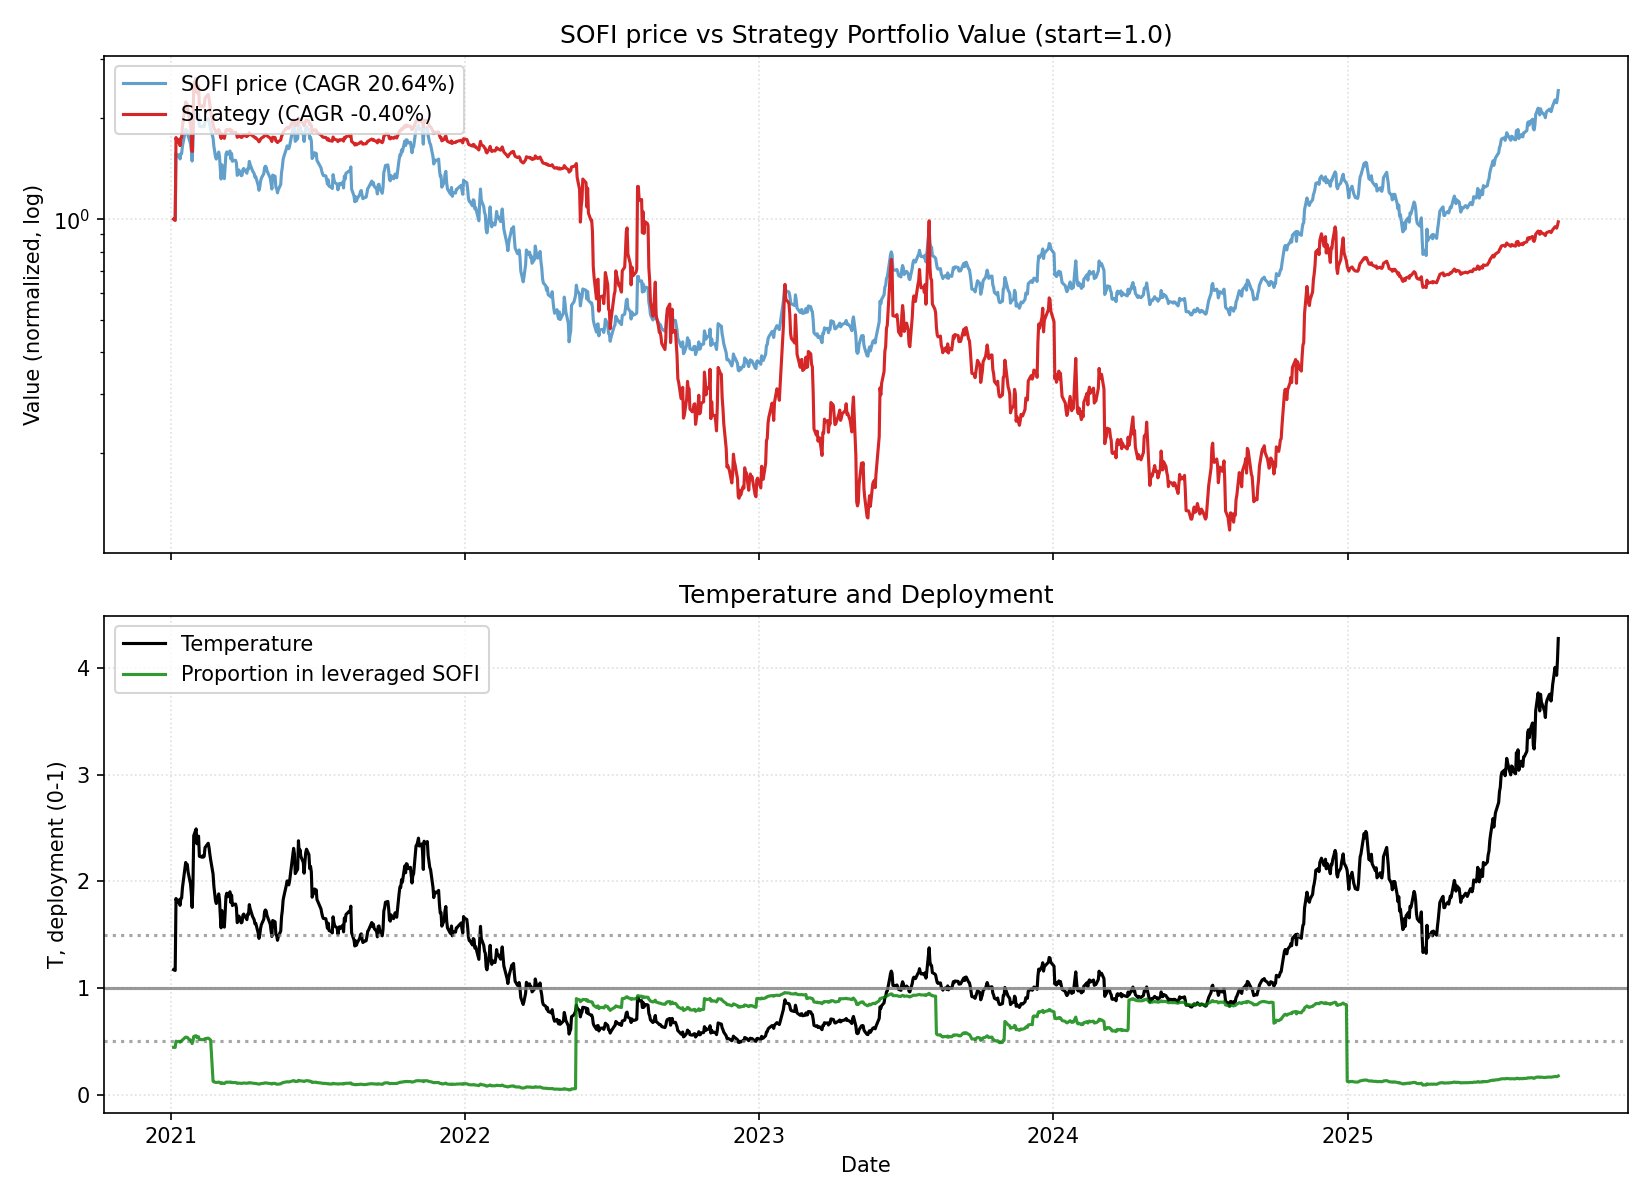

The table this chart was drawn from, first rows:
date, close, ret, ret_3, ret_6, ret_12, ret_22, temp, temp_ch_11, temp_ch_22, vol_22, vol_66, rate, yc_spread, credit_spread, yc_change_22, credit_change_22, port_unlevered, port_tqqq, port_cash, port_total, deployed_p, base_p, target_p
2021-01-04, 12.2, 0.0, , , , , 1.171, , , , , 0.08, 0.82, 2.19, , , 0.8362, 0.1638, 0.0, 1, 0.4425, 0.4425, 0.4425
2021-01-05, 12.15, -0.004098, , , , , 1.166, , , , , 0.08, 0.83, 2.23, , , 0.8328, 0.1618, 0.0, 0.9946, 0.4418, 0.4491, 0.4491
2021-01-06, 12.12, -0.002469, -0.006557, , , , 1.164, , , , , 0.08, 0.9, 2.27, , , 0.8307, 0.1606, 0.0, 0.9913, 0.4413, 0.4529, 0.4529
2021-01-07, 19.14, 0.5792, 0.5753, , , , 1.838, , , , , 0.08, 0.94, 2.23, , , 1.312, 0.4395, 0.0, 1.751, 0.5006, 0.1237, 0.1237
2021-01-08, 18.74, -0.0209, 0.5462, , , , 1.8, , , , , 0.08, 0.99, 2.19, , , 1.284, 0.412, 0.0, 1.696, 0.4952, 0.1237, 0.1237
2021-01-11, 18.99, 0.01334, -0.007837, 0.5566, , , 1.825, , , , , 0.08, 1.01, 2.15, , , 1.302, 0.4284, 0.0, 1.73, 0.4984, 0.1237, 0.1237
2021-01-12, 18.45, -0.02844, -0.01547, 0.5185, , , 1.774, , , , , 0.08, 1.01, 2.16, , , 1.265, 0.3919, 0.0, 1.656, 0.491, 0.1237, 0.1237
2021-01-13, 19.11, 0.03577, 0.006319, 0.5767, , , 1.838, , , , , 0.08, 0.96, 2.13, , , 1.31, 0.4339, 0.0, 1.744, 0.4992, 0.1237, 0.1237
2021-01-14, 19.16, 0.002616, 0.03848, 0.001045, , , 1.843, , , , , 0.08, 0.99, 2.12, , , 1.313, 0.4373, 0.0, 1.751, 0.4999, 0.1237, 0.1237
2021-01-15, 20.16, 0.05219, 0.05495, 0.07577, , , 1.94, , , , , 0.08, 0.98, 2.13, , , 1.382, 0.5057, 0.0, 1.888, 0.512, 0.1237, 0.1237
2021-01-19, 22.59, 0.1205, 0.179, 0.1896, , , 2.176, , , , , 0.08, 0.96, 2.11, , , 1.548, 0.6886, 0.0, 2.237, 0.5385, 0.1237, 0.1237
2021-01-20, 22.37, -0.009739, 0.1096, 0.2125, 0.8336, , 2.155, 0.8407, , , , 0.08, 0.97, 2.11, , , 1.533, 0.6684, 0.0, 2.202, 0.5357, 0.1237, 0.1237
2021-01-21, 22.39, 0.000894, -0.008854, 0.1716, 0.8428, , 2.157, 0.8499, , , , 0.08, 0.99, 2.12, , , 1.535, 0.6702, 0.0, 2.205, 0.536, 0.1237, 0.1237
2021-01-22, 21.65, -0.03305, -0.03219, 0.13, 0.7863, , 2.087, 0.7932, , , , 0.08, 0.97, 2.14, , , 1.484, 0.6037, 0.0, 2.088, 0.5261, 0.1237, 0.1237
2021-01-25, 20.48, -0.05404, -0.08531, 0.01587, 0.07001, , 1.975, 0.07464, , , , 0.08, 0.92, 2.15, , , 1.404, 0.5058, 0.0, 1.91, 0.5099, 0.1237, 0.1237
2021-01-26, 19.57, -0.04443, -0.09607, -0.1337, 0.04429, , 1.888, 0.04881, , , , 0.08, 0.94, 2.16, , , 1.341, 0.4384, 0.0, 1.78, 0.4975, 0.1237, 0.1237
2021-01-27, 18.18, -0.07103, -0.1123, -0.1873, -0.04265, , 1.754, -0.03898, , , , 0.08, 0.92, 2.16, , , 1.246, 0.3449, 0.0, 1.591, 0.4779, 0.1237, 0.1237
2021-01-28, 20.28, 0.1155, 0.03628, -0.09424, 0.09919, , 1.957, 0.1034, , , , 0.08, 0.95, 2.17, , , 1.39, 0.4644, 0.0, 1.854, 0.5003, 0.1237, 0.1237
2021-01-29, 25.14, 0.2396, 0.3828, 0.1612, 0.3155, , 2.427, 0.3206, , , , 0.08, 1.0, 2.17, , , 1.723, 0.7983, 0.0, 2.521, 0.5444, 0.1237, 0.1237
2021-02-01, 25.78, 0.02546, 0.2712, 0.2588, 0.3455, , 2.491, 0.3513, , , , 0.08, 0.98, 2.19, , , 1.767, 0.8592, 0.0, 2.626, 0.5514, 0.1237, 0.1237
2021-02-02, 24.33, -0.05625, -0.03222, 0.2432, 0.2068, , 2.351, 0.2121, , , , 0.08, 1.01, 2.18, , , 1.668, 0.7142, 0.0, 2.382, 0.5332, 0.1237, 0.1237
2021-02-03, 24.95, 0.02548, -0.0322, 0.3724, 0.1045, 1.045, 2.412, 0.1084, 1.06, 0.1391, , 0.08, 1.04, 2.17, , , 1.71, 0.7688, 0.0, 2.479, 0.5401, 0.1237, 0.1237
2021-02-04, 25.06, 0.004409, 0.03, 0.2357, 0.1203, 1.063, 2.423, 0.1243, 1.077, 0.139, , 0.08, 1.04, 2.19, 0.22, 0.0, 1.718, 0.7789, 0.0, 2.497, 0.5413, 0.1237, 0.1237
2021-02-05, 23.1, -0.07821, -0.07415, -0.08115, 0.03171, 0.9059, 2.234, 0.03543, 0.9197, 0.141, , 0.08, 1.1, 2.18, 0.27, -0.05, 1.583, 0.5961, 0.0, 2.179, 0.5157, 0.1237, 0.1237
2021-02-08, 23.0, -0.004329, -0.0822, -0.1078, 0.06236, 0.2017, 2.226, 0.06669, 0.2109, 0.141, , 0.08, 1.08, 2.14, 0.18, -0.13, 1.576, 0.5884, 0.0, 2.165, 0.5145, 0.1237, 0.1237
2021-02-09, 23.12, 0.005217, 0.0008658, -0.04973, 0.1289, 0.2337, 2.238, 0.133, 0.2432, 0.07233, , 0.08, 1.07, 2.15, 0.13, -0.08, 1.585, 0.5975, 0.0, 2.182, 0.5159, 0.1237, 0.1237
2021-02-10, 22.99, -0.005623, -0.0004348, -0.07856, 0.1748, 0.2106, 2.226, 0.179, 0.2194, 0.07209, , 0.08, 1.04, 2.16, 0.05, -0.03, 1.576, 0.5874, 0.0, 2.163, 0.5144, 0.1237, 0.1237
2021-02-11, 23.07, 0.00348, -0.002163, -0.07941, 0.269, 0.2504, 2.234, 0.2735, 0.2594, 0.07211, , 0.08, 1.05, 2.18, 0.04, 0.03, 1.581, 0.5935, 0.0, 2.175, 0.5153, 0.1237, 0.1237
2021-02-12, 23.9, 0.03598, 0.03958, 0.03463, 0.1785, 0.2507, 2.315, 0.1827, 0.2597, 0.07173, , 0.08, 1.09, 2.19, 0.08, 0.03, 1.638, 0.6576, 0.0, 2.296, 0.5243, 0.1237, 0.1237
2021-02-16, 24.3, 0.01674, 0.05332, 0.05652, -0.03341, 0.2683, 2.356, -0.02923, 0.2783, 0.07157, , 0.08, 1.17, 2.15, 0.21, 0.02, 1.666, 0.6906, 0.0, 2.356, 0.5287, 0.1237, 0.1237
2021-02-17, 23.88, -0.01728, -0.0008368, 0.03287, -0.0737, 0.1845, 2.316, -0.07014, 0.1939, 0.07183, , 0.08, 1.18, 2.13, 0.19, 0.01, 1.637, 0.6547, 0.0, 2.292, 0.5238, 0.1237, 0.1237
2021-02-18, 23.23, -0.02722, -0.04403, 0.01044, -0.04521, 0.02833, 2.253, -0.04154, 0.03575, 0.07173, , 0.08, 1.18, 2.13, 0.2, 0.0, 1.592, 0.6012, 0.0, 2.193, 0.5161, 0.1237, 0.1237
2021-02-19, 22.69, -0.02325, -0.04983, -0.01647, -0.09058, 0.0143, 2.202, -0.08709, 0.02162, 0.06748, , 0.08, 1.23, 2.14, 0.27, 0.03, 1.555, 0.5593, 0.0, 2.114, 0.5097, 0.1237, 0.1237
2021-02-22, 21.29, -0.0617, -0.08351, -0.1092, -0.1504, -0.04913, 2.067, -0.1468, -0.04181, 0.06882, , 0.08, 1.26, 2.16, 0.29, 0.05, 0.7106, 0.0, 1.204, 1.915, 0.1237, 0.1237, 0.1237
2021-02-23, 20.12, -0.05496, -0.1133, -0.172, -0.129, -0.07067, 1.954, -0.1252, -0.06351, 0.0698, , 0.08, 1.26, 2.2, 0.27, 0.08, 0.6715, 0.0, 1.204, 1.876, 0.1193, 0.1237, 0.1237
2021-02-24, 19.41, -0.03529, -0.0883, -0.1872, -0.1561, -0.05225, 1.886, -0.1528, -0.04541, 0.06985, , 0.08, 1.26, 2.22, 0.29, 0.08, 0.6478, 0.0, 1.204, 1.852, 0.1166, 0.1237, 0.1237
2021-02-25, 18.72, -0.03555, -0.06958, -0.1941, -0.1903, -0.04343, 1.819, -0.1872, -0.03653, 0.06931, , 0.08, 1.37, 2.12, 0.45, -0.03, 0.6248, 0.0, 1.204, 1.829, 0.1139, 0.1237, 0.1237
2021-02-26, 18.43, -0.01549, -0.05049, -0.1877, -0.1983, 0.01375, 1.791, -0.1953, 0.02107, 0.06874, , 0.08, 1.3, 2.12, 0.36, -0.04, 0.6151, 0.0, 1.204, 1.82, 0.1127, 0.1237, 0.1237
2021-03-01, 19.34, 0.04938, 0.03312, -0.09159, -0.1617, -0.04635, 1.881, -0.1581, -0.03901, 0.06765, , 0.07, 1.32, 2.13, 0.4, -0.03, 0.6455, 0.0, 1.204, 1.85, 0.1163, 0.1237, 0.1237
2021-03-02, 18.77, -0.02947, 0.01845, -0.0671, -0.2146, -0.2534, 1.826, -0.2112, -0.2476, 0.06328, , 0.07, 1.29, 2.15, 0.34, -0.02, 0.6265, 0.0, 1.204, 1.831, 0.1141, 0.1237, 0.1237
2021-03-03, 17.22, -0.08258, -0.1096, -0.1128, -0.2914, -0.332, 1.676, -0.2888, -0.3272, 0.03626, , 0.07, 1.33, 2.14, 0.33, -0.03, 0.5747, 0.0, 1.204, 1.779, 0.1077, 0.1237, 0.1237
2021-03-04, 16.06, -0.06736, -0.1444, -0.1421, -0.3275, -0.3399, 1.563, -0.325, -0.3351, 0.03656, , 0.07, 1.4, 2.13, 0.42, -0.06, 0.536, 0.0, 1.204, 1.74, 0.1027, 0.1237, 0.1237
2021-03-05, 17.72, 0.1034, 0.02904, -0.03852, -0.2372, -0.2898, 1.725, -0.2344, -0.2847, 0.0442, , 0.07, 1.42, 2.13, 0.41, -0.05, 0.5914, 0.0, 1.204, 1.796, 0.1098, 0.1237, 0.1237
2021-03-08, 16.11, -0.09086, 0.003113, -0.167, -0.29, -0.3571, 1.57, -0.2871, -0.3522, 0.04624, , 0.07, 1.42, 2.14, 0.38, -0.03, 0.5377, 0.0, 1.204, 1.742, 0.1029, 0.1237, 0.1237
2021-03-09, 17.48, 0.08504, -0.01354, -0.06873, -0.179, -0.2433, 1.703, -0.176, -0.2375, 0.05109, , 0.07, 1.38, 2.16, 0.34, -0.03, 0.5834, 0.0, 1.204, 1.788, 0.1088, 0.1237, 0.1237
2021-03-10, 19.06, 0.09039, 0.1831, 0.1069, -0.05268, -0.1713, 1.858, -0.04927, -0.1653, 0.05374, , 0.07, 1.37, 2.17, 0.27, -0.01, 0.6362, 0.0, 1.204, 1.841, 0.1152, 0.1237, 0.1237
2021-03-11, 19.36, 0.01574, 0.1076, 0.2055, -0.002576, -0.1626, 1.888, 0.001017, -0.1566, 0.05396, , 0.07, 1.4, 2.18, 0.32, 0.04, 0.6462, 0.0, 1.204, 1.851, 0.1164, 0.1237, 0.1237
2021-03-12, 19.02, -0.01756, -0.002099, 0.07336, 0.01603, -0.1727, 1.855, 0.01969, -0.1667, 0.05394, , 0.07, 1.5, 2.19, 0.43, 0.04, 0.6348, 0.0, 1.204, 1.839, 0.115, 0.1237, 0.1237
2021-03-15, 19.48, 0.02419, 0.006198, 0.2092, 0.05697, -0.1556, 1.901, 0.06129, -0.1491, 0.05437, , 0.07, 1.48, 2.18, 0.44, 0.02, 0.6502, 0.0, 1.204, 1.855, 0.1169, 0.1237, 0.1237
2021-03-16, 18.45, -0.05287, -0.02997, 0.05549, -0.04602, -0.228, 1.801, -0.04258, -0.2221, 0.05521, , 0.07, 1.47, 2.19, 0.42, 0.01, 0.6158, 0.0, 1.204, 1.82, 0.1128, 0.1237, 0.1237
2021-03-17, 19.15, 0.03794, -0.01694, 0.004722, 0.02025, -0.2119, 1.87, 0.02392, -0.2064, 0.05529, , 0.07, 1.5, 2.23, 0.41, 0.04, 0.6392, 0.0, 1.204, 1.844, 0.1156, 0.1237, 0.1237
2021-03-18, 18.14, -0.05274, -0.0168, -0.06302, 0.05343, -0.2404, 1.772, 0.05722, -0.2351, 0.05576, , 0.07, 1.55, 2.17, 0.38, 0.02, 0.6054, 0.0, 1.204, 1.81, 0.1115, 0.1237, 0.1237
2021-03-19, 18.25, 0.006064, -0.047, -0.04048, 0.1364, -0.2144, 1.783, 0.1405, -0.2089, 0.05587, , 0.07, 1.58, 2.1, 0.4, -0.03, 0.6091, 0.0, 1.204, 1.814, 0.112, 0.1237, 0.1237
2021-03-22, 18.27, 0.001096, 0.007167, -0.06211, 0.03104, -0.1948, 1.786, 0.03525, -0.1888, 0.0558, , 0.07, 1.54, 2.08, 0.36, -0.05, 0.6098, 0.0, 1.204, 1.814, 0.112, 0.1237, 0.1237
2021-03-23, 17.9, -0.02025, -0.01918, -0.02981, 0.1111, -0.1592, 1.75, 0.1151, -0.1534, 0.05577, , 0.07, 1.48, 2.11, 0.25, -0.03, 0.5974, 0.0, 1.204, 1.802, 0.1105, 0.1237, 0.1237
2021-03-24, 16.48, -0.07933, -0.09797, -0.1394, -0.05721, -0.1809, 1.612, -0.05381, -0.1752, 0.05667, , 0.07, 1.48, 2.1, 0.22, -0.06, 0.55, 0.0, 1.204, 1.755, 0.1045, 0.1237, 0.1237
2021-03-25, 16.63, 0.009102, -0.07095, -0.08324, -0.1275, -0.1432, 1.627, -0.1243, -0.1372, 0.0559, , 0.07, 1.49, 2.11, 0.23, -0.09, 0.555, 0.0, 1.204, 1.76, 0.1052, 0.1237, 0.1237
2021-03-26, 17.1, 0.02826, 0.03762, -0.06301, -0.1167, -0.08654, 1.673, -0.1136, -0.08017, 0.05602, , 0.07, 1.53, 2.09, 0.27, -0.13, 0.5707, 0.0, 1.204, 1.775, 0.1072, 0.1237, 0.1237
2021-03-29, 16.44, -0.0386, -0.01143, -0.1002, -0.1356, -0.108, 1.61, -0.1321, -0.1013, 0.0561, , 0.07, 1.59, 2.08, 0.22, -0.04, 0.5487, 0.0, 1.204, 1.753, 0.1043, 0.1237, 0.1237
2021-03-30, 16.5, 0.00365, -0.03509, -0.07821, -0.153, -0.1468, 1.616, -0.1499, -0.1409, 0.05607, , 0.07, 1.57, 2.04, 0.27, -0.08, 0.5507, 0.0, 1.205, 1.755, 0.1046, 0.1237, 0.1237
... 1,124 more rows
